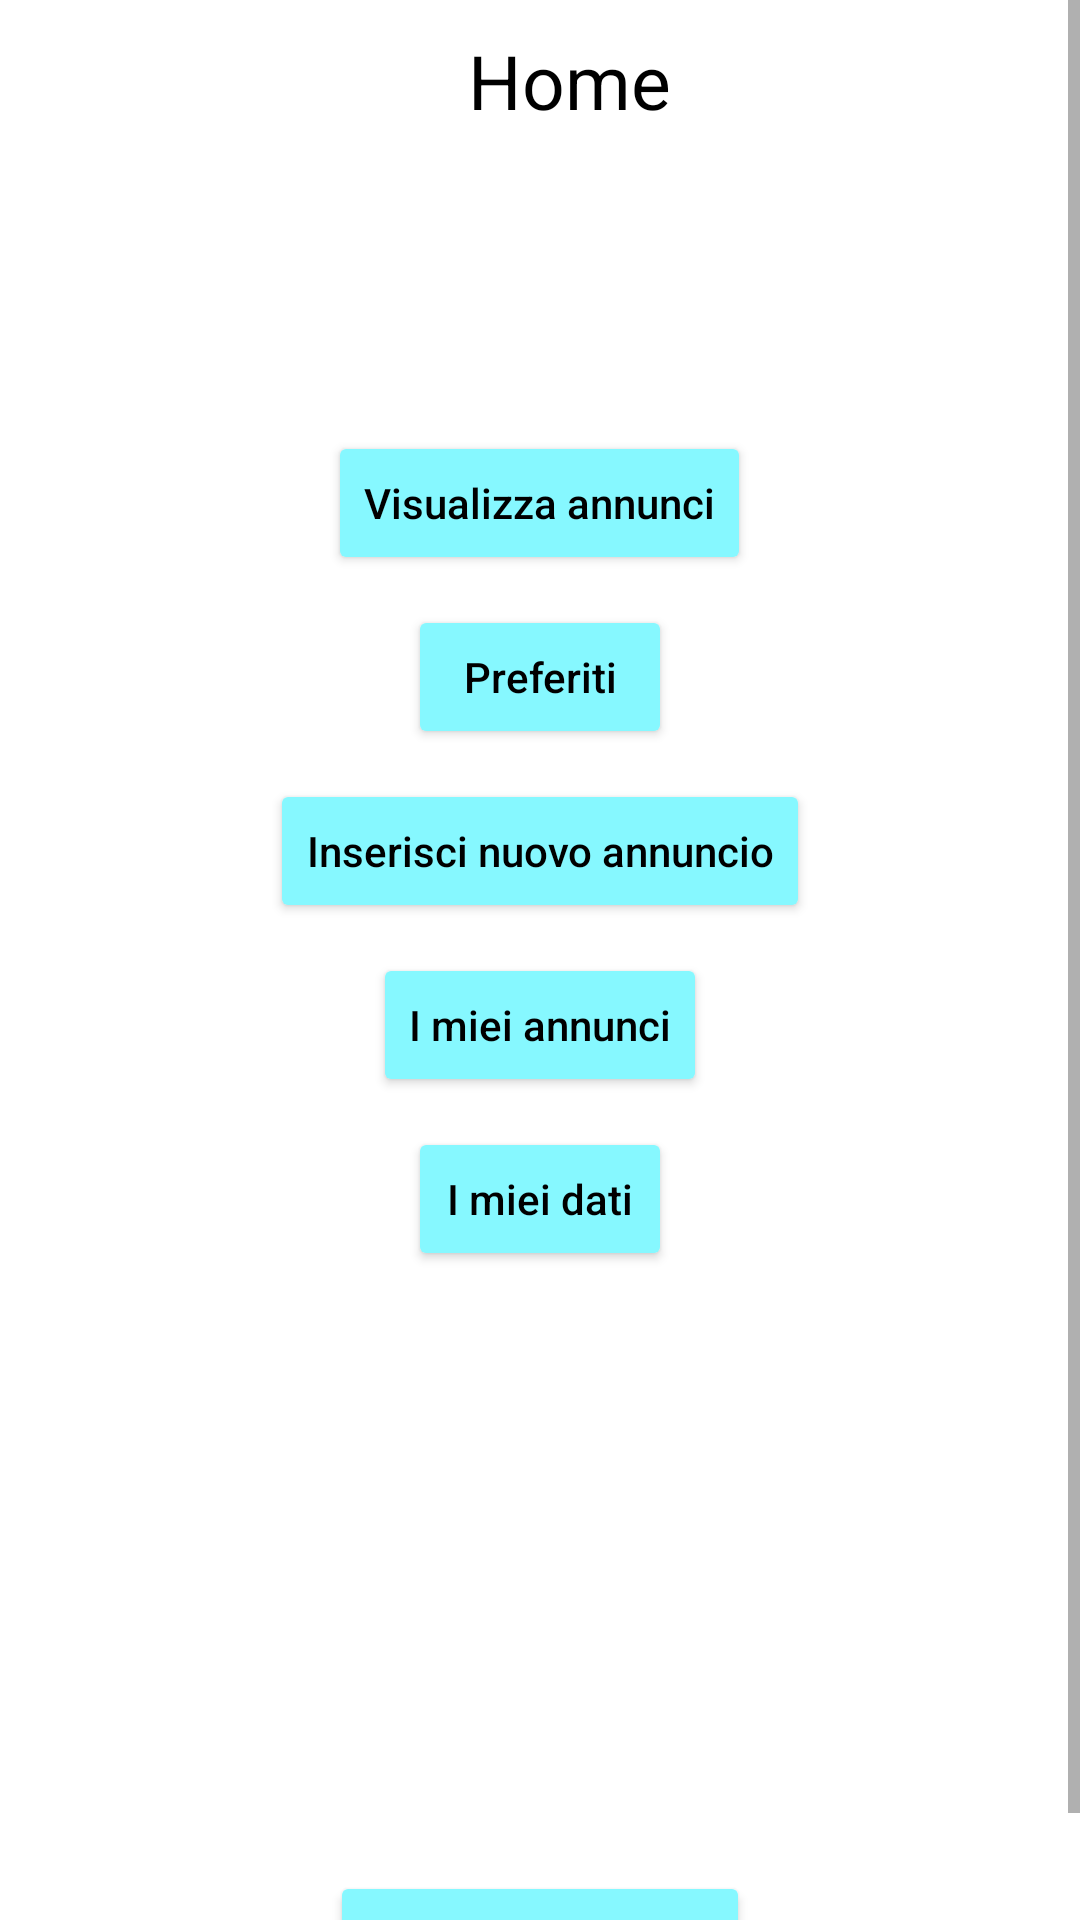

Layout XML and referenced resources for this Android screen:
<!-- AndroidManifest.xml: application theme Theme.ProgettoIUM -->
<!-- res/layout/activity_home.xml -->
<?xml version="1.0" encoding="utf-8"?>
    <androidx.constraintlayout.widget.ConstraintLayout xmlns:android="http://schemas.android.com/apk/res/android"
        xmlns:app="http://schemas.android.com/apk/res-auto"
        xmlns:tools="http://schemas.android.com/tools"
        android:layout_width="match_parent"
        android:layout_height="match_parent"
        tools:context=".HomeActivity">

        <ScrollView
            android:layout_width="match_parent"
            android:layout_height="match_parent">

            <LinearLayout
                android:layout_width="match_parent"
                android:layout_height="match_parent"
                android:orientation="vertical">

                <Space
                    android:layout_width="10dp"
                    android:layout_height="10dp" />

                <TextView
                    android:layout_width="wrap_content"
                    android:layout_height="wrap_content"
                    android:text="Home"
                    android:textColor="@color/black"
                    android:layout_marginStart="10dp"
                    android:textSize="25dp"
                    android:layout_gravity="center"/>

                <Space
                    android:layout_width="100dp"
                    android:layout_height="100dp" />

                <Button
                    android:layout_width="wrap_content"
                    android:layout_height="wrap_content"
                    android:layout_gravity="center"
                    android:id="@+id/annunciButton"
                    android:textAllCaps="false"
                    android:backgroundTint="@color/celeste"
                    android:textColor="@color/black"
                    android:text="Visualizza annunci"
                    />

                <Space
                    android:layout_width="10dp"
                    android:layout_height="10dp" />

                <Button
                    android:layout_width="wrap_content"
                    android:layout_height="wrap_content"
                    android:layout_gravity="center"
                    android:id="@+id/prefeButton"
                    android:textAllCaps="false"
                    android:backgroundTint="@color/celeste"
                    android:textColor="@color/black"
                    android:text="Preferiti"
                    />

                <Space
                    android:layout_width="10dp"
                    android:layout_height="10dp" />

                <Button
                    android:layout_width="wrap_content"
                    android:layout_height="wrap_content"
                    android:layout_gravity="center"
                    android:id="@+id/insertButton"
                    android:textAllCaps="false"
                    android:backgroundTint="@color/celeste"
                    android:textColor="@color/black"
                    android:text="Inserisci nuovo annuncio"
                    />

                <Space
                    android:layout_width="10dp"
                    android:layout_height="10dp" />

                <Button
                    android:layout_width="wrap_content"
                    android:layout_height="wrap_content"
                    android:layout_gravity="center"
                    android:id="@+id/ownButton"
                    android:textAllCaps="false"
                    android:backgroundTint="@color/celeste"
                    android:textColor="@color/black"
                    android:text="I miei annunci"
                    />

                <Space
                    android:layout_width="10dp"
                    android:layout_height="10dp" />

                <Button
                    android:layout_width="wrap_content"
                    android:layout_height="wrap_content"
                    android:layout_gravity="center"
                    android:id="@+id/profileButton"
                    android:textAllCaps="false"
                    android:backgroundTint="@color/celeste"
                    android:textColor="@color/black"
                    android:text="I miei dati"
                    />

                <Space
                    android:layout_width="200dp"
                    android:layout_height="200dp" />

                <Button
                    android:layout_width="140dp"
                    android:layout_height="54dp"
                    android:layout_gravity="center"
                    android:id="@+id/logoutButton"
                    android:textAllCaps="false"
                    android:backgroundTint="@color/celeste"
                    android:textColor="@color/black"
                    android:text="Logout"
                    />
                


            </LinearLayout>

        </ScrollView>



</androidx.constraintlayout.widget.ConstraintLayout>
<!-- resources referenced by this layout -->
<resources>
  <color name="black">#FF000000</color>
  <color name="celeste">#86F8FF</color>
  <style name="Theme.ProgettoIUM" parent="Theme.MaterialComponents.DayNight.DarkActionBar">
          
          <item name="colorPrimary">@color/blue</item>
          <item name="colorPrimaryVariant">@color/blue</item>
          <item name="colorOnPrimary">@color/white</item>
          
          <item name="colorSecondary">@color/teal_200</item>
          <item name="colorSecondaryVariant">@color/teal_700</item>
          <item name="colorOnSecondary">@color/black</item>
          
          <item name="android:statusBarColor">?attr/colorPrimaryVariant</item>
          
      </style>
  <color name="white">#FFFFFFFF</color>
  <color name="teal_200">#FF03DAC5</color>
  <color name="teal_700">#FF018786</color>
</resources>
